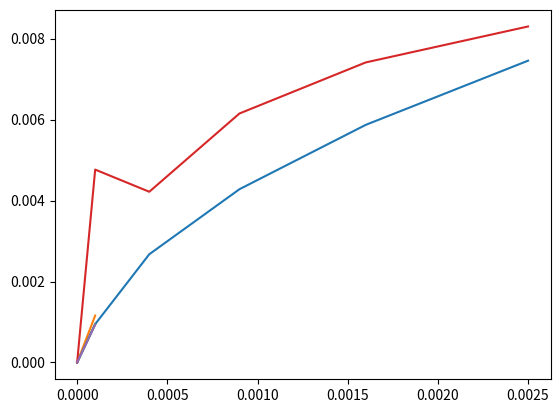

Reproduce this figure in Python.
import matplotlib.pyplot as plt


# ro = 0.5	 ri = 0.25	 l = 1	 ep_list = [-1, 1, -1, 1] 	 ep_step = 0.01	 lc = 0.05
x_points = [0, 0.0001, 0.0004, 0.0009, 0.0016, 0.0025000000000000005]
y_points = [0, 0.0009472920684114324, 0.002674121956196897, 0.004280690643480558, 0.00587030925151382, 0.007455904768054249]
omegas = [6.005769043647705, 6.007065345169223, 6.008343381287462, 6.009616035279745, 6.010871739192777, 6.0121234200143165]
delta_ws = [0.12963015213340867, 0.12780361182391786, 0.1272653992282713, 0.12557039130323133, 0.12516808215394803]
dw = (-0.033391469500094834+1.3584975196425834e-18j)
plt.plot(x_points, y_points, label = 0.05)


# ro = 0.5	 ri = 0.25	 l = 1	 ep_list = [-1, 1, -1, 1] 	 ep_step = 0.01	 lc = 0.04
x_points = [0, 0.0001]
y_points = [0, 0.0011586072617438595]
omegas = [6.0063370887208425, 6.007626090437902]
delta_ws = [0.12890017170592571]
dw = (0.013039445531539759-3.9988756617982245e-17j)
plt.plot(x_points, y_points, label = 0.04)


# ro = 0.5	 ri = 0.25	 l = 1	 ep_list = [-1, 1, -1, 1] 	 ep_step = 0.01	 lc = 0.05
x_points = [0, 0.0001]
y_points = [0, 0.0009472920684114324]
omegas = [6.005769043647705, 6.007065345169039]
delta_ws = [0.12963015213340867]
dw = (0.03490094529226543+1.7668905085178106e-17j)
plt.plot(x_points, y_points, label = 0.05)


# ro = 0.5	 ri = 0.25	 l = 1	 ep_list = [-1, 1, -1, 1] 	 ep_step = 0.01	 lc = 0.2
x_points = [0, 0.0001, 0.0004, 0.0009, 0.0016, 0.0025000000000000005]
y_points = [0, 0.004765401100007719, 0.00421796970518949, 0.006151717845670288, 0.007413036760545134, 0.008301326195208195]
omegas = [6.010773647725649, 6.0165220311406395, 6.0169575820608046, 6.019874312516269, 6.022118613746127, 6.023989885495773]
delta_ws = [0.5748383414990954, 0.04355509201650065, 0.2916730455464034, 0.2244301229858081, 0.18712717496462972]
dw = (0.09829823149832354+8.687065305945562e-18j)
plt.plot(x_points, y_points, label = 0.2)


# ro = 0.5	 ri = 0.25	 l = 1	 ep_list = [-1, 1, -1, 1] 	 ep_step = 0.01	 lc = 0.07
x_points = [0, 0.0001]
y_points = [0, 0.0009366409071451262]
omegas = [6.0079329463353845, 6.009287973007507]
delta_ws = [0.13550266721225057]
dw = (0.04183857649773795+7.601948200430045e-18j)
plt.plot(x_points, y_points, label = 0.07)


